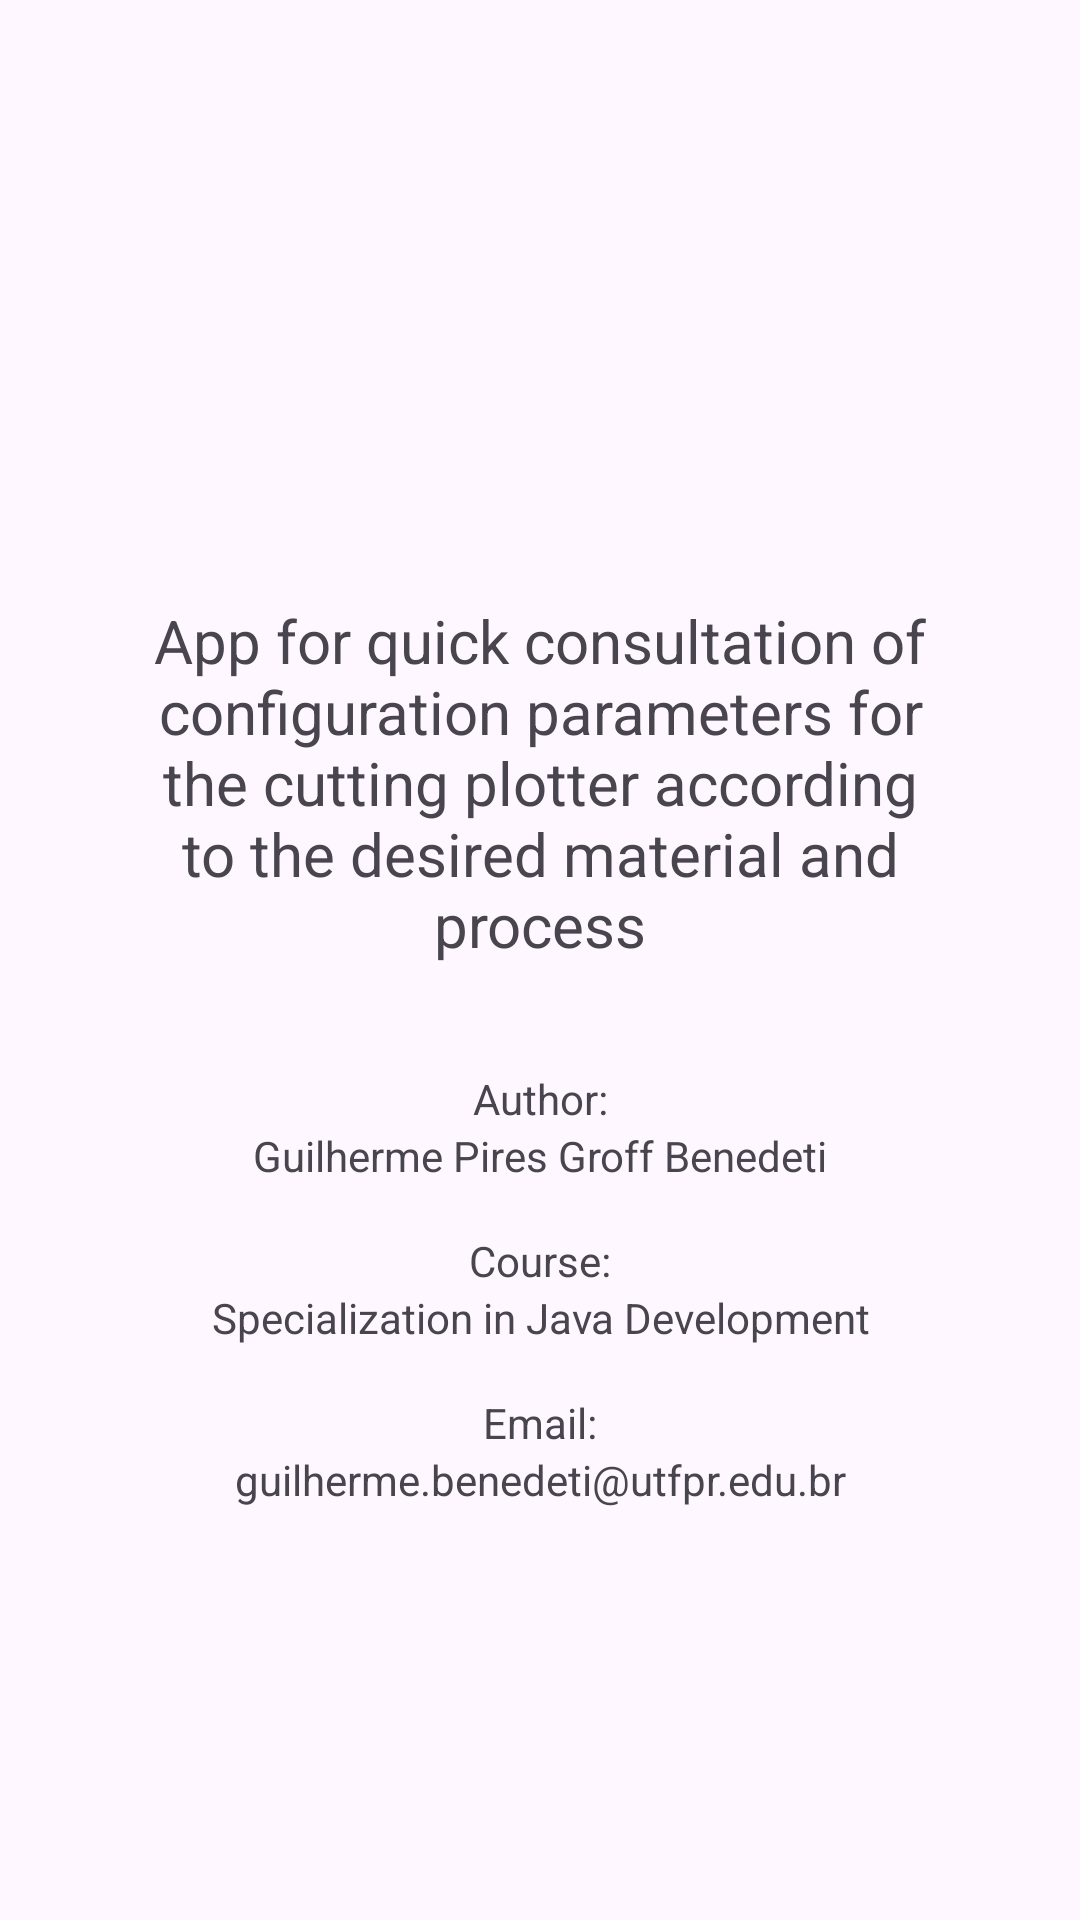

Layout XML and referenced resources for this Android screen:
<!-- AndroidManifest.xml: application theme Theme.GuiaConfigRapidoPlotterRecorte -->
<!-- res/layout/fragment_about.xml -->
<?xml version="1.0" encoding="utf-8"?>
<FrameLayout xmlns:android="http://schemas.android.com/apk/res/android"
    xmlns:tools="http://schemas.android.com/tools"
    xmlns:app="http://schemas.android.com/apk/res-auto"
    android:layout_width="match_parent"
    android:layout_height="match_parent"
    tools:context=".ui.fragments.about.AboutFragment">

    <ImageView
        android:contentDescription="@string/utfpr_image_description"
        android:id="@+id/imageView"
        android:layout_width="match_parent"
        android:layout_height="115dp"
        android:layout_marginTop="?attr/actionBarSize"
        app:srcCompat="@drawable/r"/>

    <LinearLayout
        android:layout_width="match_parent"
        android:layout_height="wrap_content"
        android:layout_marginTop="200dp"
        android:orientation="vertical"
        app:layout_constraintTop_toBottomOf="@+id/imageView">

        <TextView
            android:id="@+id/textViewDescricaoApp"
            android:layout_width="match_parent"
            android:layout_height="wrap_content"
            android:layout_gravity="center_horizontal"
            android:layout_marginLeft="50dp"
            android:layout_marginRight="50dp"
            android:layout_marginBottom="35dp"
            android:text="@string/descricao_app"
            android:textAlignment="center"
            android:textSize="20dp" />

        <TextView
            android:id="@+id/labelAutor"
            android:layout_width="match_parent"
            android:layout_height="wrap_content"
            android:layout_gravity="center_horizontal"
            android:text="@string/author"
            android:textAlignment="center" />

        <TextView
            android:id="@+id/textViewAutor"
            android:layout_width="match_parent"
            android:layout_height="wrap_content"
            android:layout_gravity="center_horizontal"
            android:layout_marginBottom="16dp"
            android:text="@string/author_name"
            android:textAlignment="center" />

        <TextView
            android:id="@+id/labelCurso"
            android:layout_width="match_parent"
            android:layout_height="wrap_content"
            android:layout_gravity="center_horizontal"
            android:text="@string/course"
            android:textAlignment="center" />

        <TextView
            android:id="@+id/textViewCurso"
            android:layout_width="match_parent"
            android:layout_height="wrap_content"
            android:layout_gravity="center_horizontal"
            android:layout_marginBottom="16dp"
            android:text="@string/nomecurso"
            android:textAlignment="center" />

        <TextView
            android:id="@+id/labelEmail"
            android:layout_width="match_parent"
            android:layout_height="wrap_content"
            android:layout_gravity="center_horizontal"
            android:text="@string/label_email"
            android:textAlignment="center" />

        <TextView
            android:id="@+id/textViewEmail"
            android:layout_width="match_parent"
            android:layout_height="wrap_content"
            android:layout_gravity="center_horizontal"
            android:text="@string/author_email"
            android:textAlignment="center" />

    </LinearLayout>


</FrameLayout>
<!-- resources referenced by this layout -->
<resources>
  <string name="author">Author:</string>
  <string name="author_email">guilherme.benedeti@utfpr.edu.br</string>
  <string name="author_name">Guilherme Pires Groff Benedeti</string>
  <string name="course">Course:</string>
  <string name="descricao_app">App for quick consultation of configuration parameters for the cutting plotter according to the desired material and process</string>
  <string name="label_email">Email:</string>
  <string name="nomecurso">Specialization in Java Development</string>
  <string name="utfpr_image_description">UTFPR Logo</string>
  <style name="Theme.GuiaConfigRapidoPlotterRecorte" parent="Base.Theme.GuiaConfigRapidoPlotterRecorte">
          
          <item name="android:navigationBarColor">@android:color/transparent</item>
          <item name="android:statusBarColor">@android:color/transparent</item>
          <item name="android:windowLightStatusBar">?attr/isLightTheme</item>
      </style>
  <style name="Base.Theme.GuiaConfigRapidoPlotterRecorte" parent="Theme.Material3.Light.NoActionBar">
          
          
      </style>
</resources>
